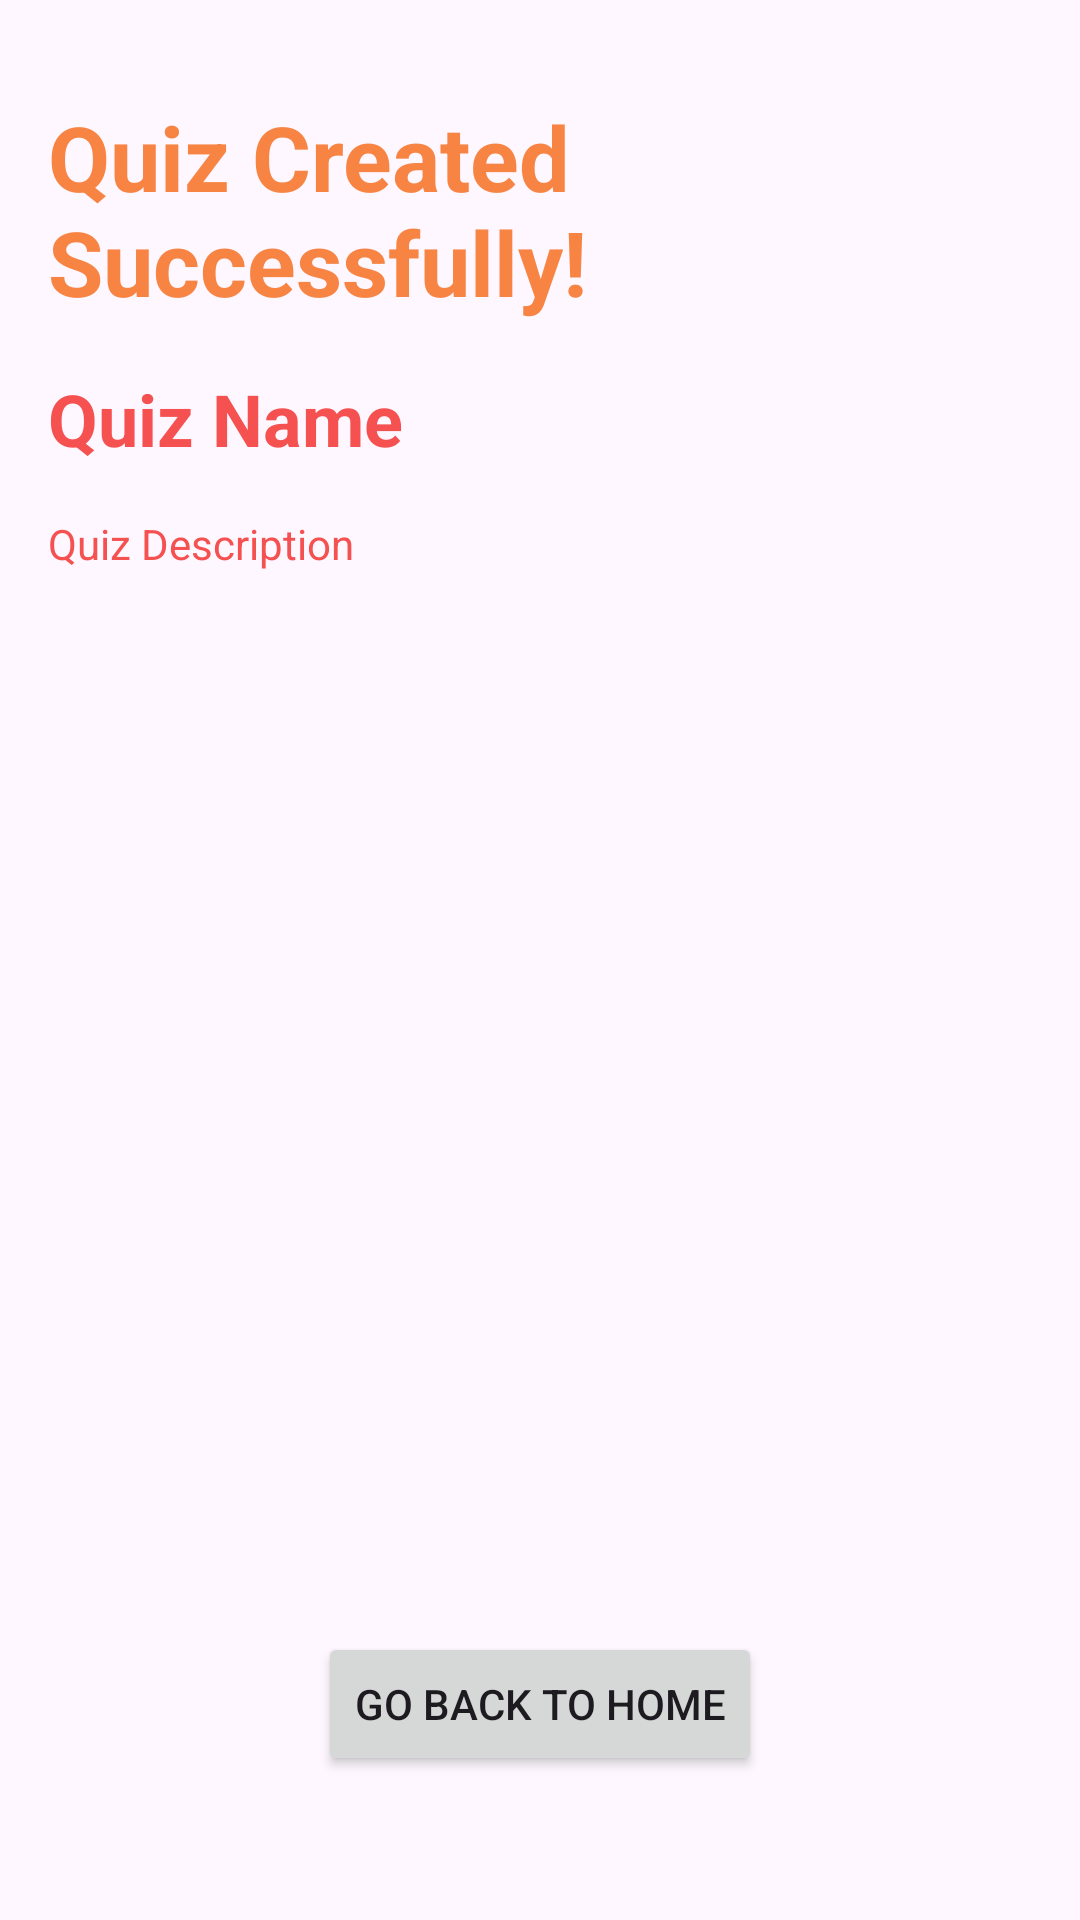

This screen was rendered from an Android layout file. Write that file and the resources it references.
<!-- AndroidManifest.xml: application theme Theme.QuizApp -->
<!-- res/layout/fragment_quiz_summary.xml -->
<androidx.constraintlayout.widget.ConstraintLayout
    xmlns:android="http://schemas.android.com/apk/res/android"
    xmlns:app="http://schemas.android.com/apk/res-auto"
    android:layout_width="match_parent"
    android:layout_height="match_parent"
    android:background="@drawable/navy_background"
    android:padding="16dp">

    <TextView
        android:id="@+id/creation"
        android:layout_width="wrap_content"
        android:layout_height="wrap_content"
        android:text="Quiz Created Successfully!"
        android:textColor="@color/darker_orange"
        android:textStyle="bold"
        android:textSize="30dp"
        app:layout_constraintTop_toTopOf="parent"
        app:layout_constraintStart_toStartOf="parent"
        android:layout_marginTop="16dp" />

    <TextView
        android:id="@+id/quizName"
        android:layout_width="wrap_content"
        android:layout_height="wrap_content"
        android:text="Quiz Name"
        android:textColor="@color/red"
        android:textStyle="bold"
        android:textSize="24sp"
        app:layout_constraintTop_toBottomOf="@id/creation"
        app:layout_constraintStart_toStartOf="parent"
        android:layout_marginTop="16dp" />

    <TextView
        android:id="@+id/quizDescription"
        android:layout_width="wrap_content"
        android:layout_height="wrap_content"
        android:text="Quiz Description"
        android:textColor="@color/red"
        app:layout_constraintTop_toBottomOf="@id/quizName"
        app:layout_constraintStart_toStartOf="parent"
        android:layout_marginTop="16dp" />

    <androidx.recyclerview.widget.RecyclerView
        android:id="@+id/quizDetailsRecyclerView"
        android:layout_width="match_parent"
        android:layout_height="0dp"
        app:layout_constraintTop_toBottomOf="@id/quizDescription"
        app:layout_constraintStart_toStartOf="parent"
        app:layout_constraintEnd_toEndOf="parent"
        app:layout_constraintBottom_toTopOf="@id/navigateToFavoritesButton"
        android:layout_marginTop="36dp" />

    <Button
        android:id="@+id/navigateToFavoritesButton"
        android:layout_width="wrap_content"
        android:layout_height="wrap_content"
        android:layout_marginTop="16dp"
        android:text="Go Back To Home"
        app:layout_constraintBottom_toBottomOf="parent"
        app:layout_constraintEnd_toEndOf="parent"
        app:layout_constraintStart_toStartOf="parent"
        android:layout_marginBottom="32dp"
        app:layout_constraintVertical_bias="1.0" />
</androidx.constraintlayout.widget.ConstraintLayout>
<!-- resources referenced by this layout -->
<resources>
  <color name="darker_orange">#f88444</color>
  <color name="red">#f55150</color>
  <style name="Theme.QuizApp" parent="Base.Theme.QuizApp" />
  <style name="Base.Theme.QuizApp" parent="Theme.Material3.DayNight.NoActionBar">
  
      </style>
</resources>
